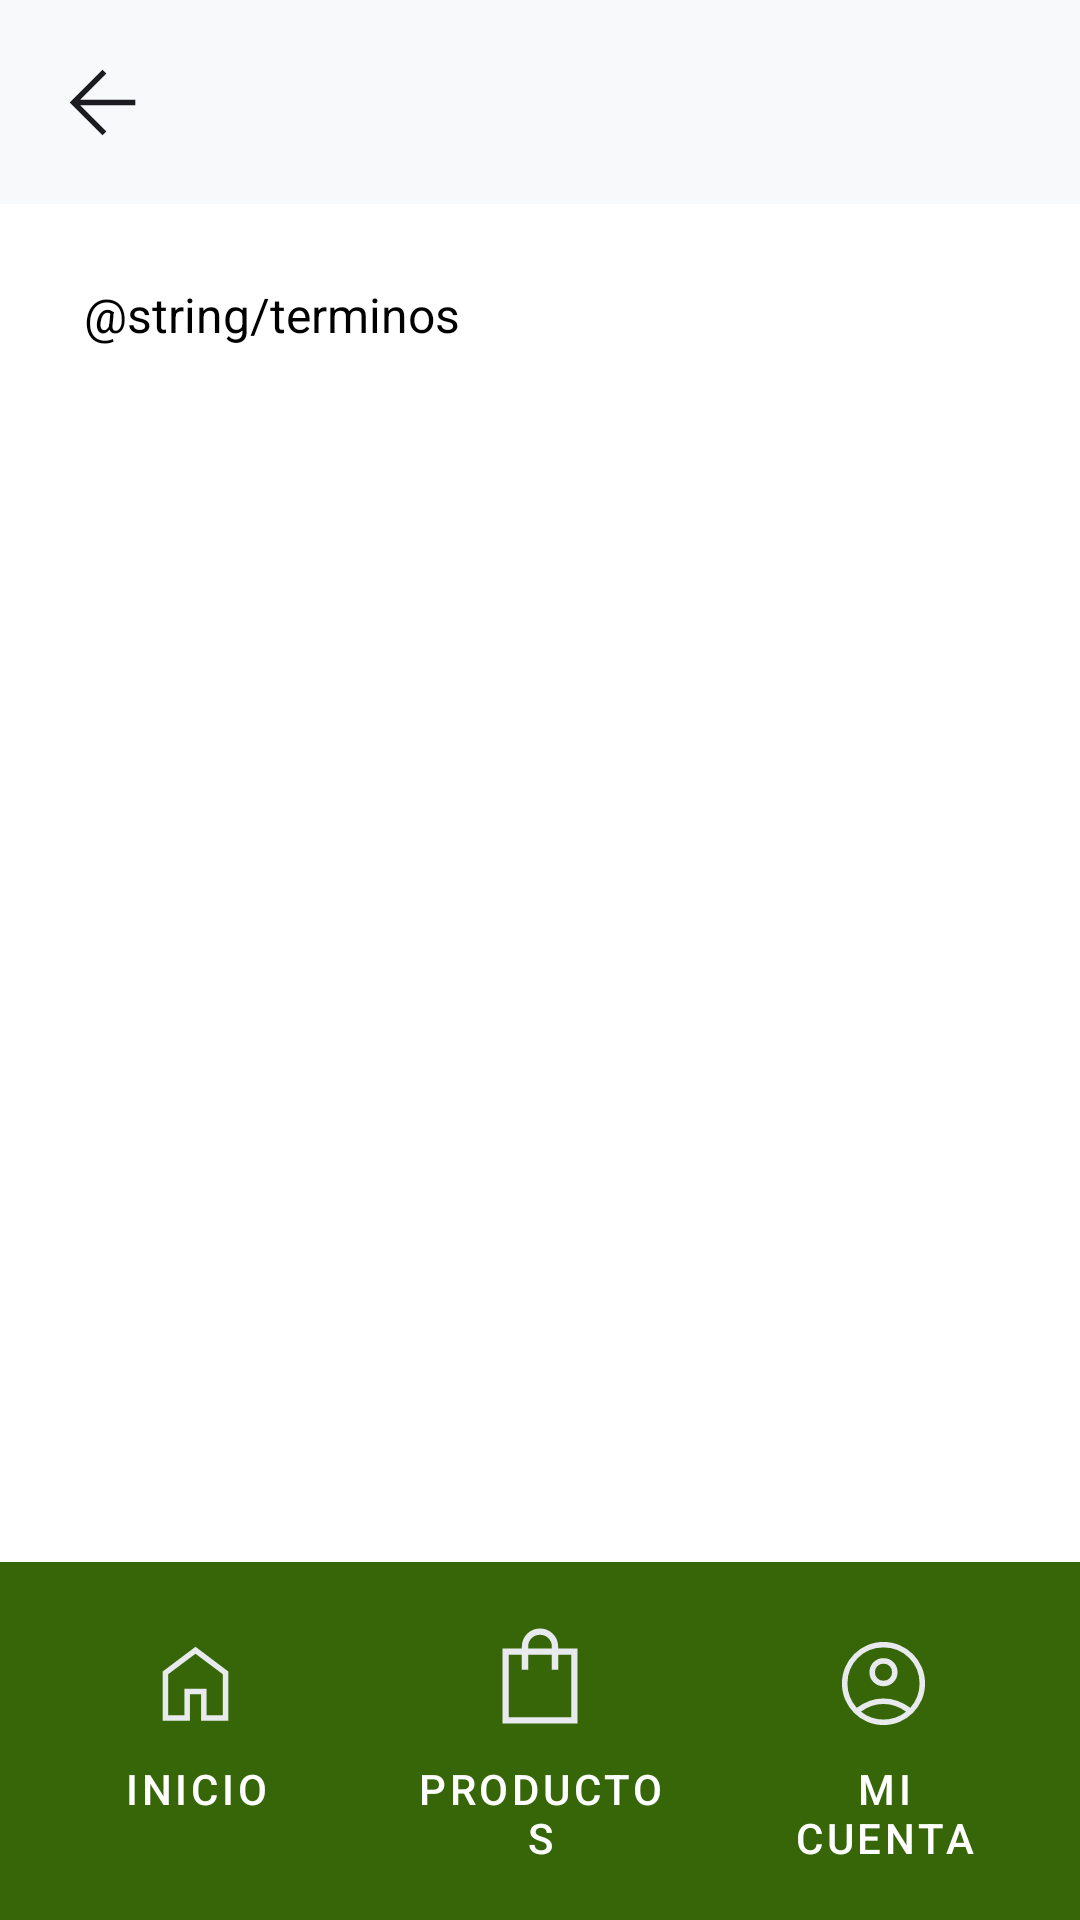

The Android layout XML behind this screen, and the referenced resources:
<!-- AndroidManifest.xml: fallback theme Theme.MaterialComponents.DayNight.NoActionBar -->
<!-- res/layout/activity_terms.xml -->
<?xml version="1.0" encoding="utf-8"?>
<androidx.constraintlayout.widget.ConstraintLayout xmlns:android="http://schemas.android.com/apk/res/android"
    xmlns:app="http://schemas.android.com/apk/res-auto"
    xmlns:tools="http://schemas.android.com/tools"
    android:id="@+id/main"
    android:layout_width="match_parent"
    android:layout_height="match_parent"
    tools:context=".ui.TermsActivity">


        <RelativeLayout
            android:layout_width="match_parent"
            android:layout_height="match_parent">

            
            <LinearLayout
                android:id="@+id/topNavbar"
                android:layout_width="match_parent"
                android:layout_height="wrap_content"
                android:orientation="horizontal"
                android:background="@color/colorPrimary"
                android:padding="10dp">

                <ImageButton
                    android:id="@+id/backButton"
                    android:layout_width="48dp"
                    android:layout_height="48dp"
                    android:background="?attr/selectableItemBackgroundBorderless"
                    android:src="@drawable/arrow_back_icon_35x35"
                    android:contentDescription="@string/back_button" />
            </LinearLayout>
            <ScrollView
                android:layout_width="wrap_content"
                android:layout_height="match_parent"
                android:layout_below="@+id/topNavbar">

                <LinearLayout
                    android:layout_width="match_parent"
                    android:layout_height="wrap_content"
                    android:orientation="vertical"
                    android:gravity="center_horizontal"
                    android:padding="8dp"
                    android:layout_margin="10dp"
                    android:layout_marginTop="10dp">

                    <TextView
                        android:id="@+id/terminos"
                        android:layout_width="match_parent"
                        android:layout_height="wrap_content"
                        android:layout_marginStart="10dp"
                        android:layout_marginEnd="10dp"
                        android:layout_marginTop="8dp"
                        android:layout_marginBottom="16dp"
                        android:contentDescription="Términos y condiciones"
                        android:focusable="true"
                        android:focusableInTouchMode="true"
                        android:text="@string/terminos"
                        android:textColor="@android:color/black"
                        android:textSize="16sp"
                        android:textStyle="normal"
                        android:gravity="start"
                        android:textAlignment="viewStart"
                        android:justificationMode="inter_word"
                        android:lineSpacingExtra="4dp"/>
                </LinearLayout>
            </ScrollView>

            
            <LinearLayout
                android:id="@+id/bottomNavbar"
                android:layout_width="match_parent"
                android:layout_height="wrap_content"
                android:orientation="horizontal"
                android:background="@color/colorSecondary"
                android:padding="8dp"
                android:layout_alignParentBottom="true"
                android:contentDescription="@string/bottom_navbar_description">

                <Button
                    android:id="@+id/homeButton"
                    android:layout_width="0dp"
                    android:layout_height="wrap_content"
                    android:layout_weight="1"
                    android:drawableTop="@drawable/home_icon_35x35"
                    android:onClick="homeButton"
                    android:text="@string/home_button"
                    android:textColor="@android:color/white"
                    android:background="?attr/selectableItemBackgroundBorderless"
                    android:contentDescription="@string/contdes_home_button" />

                <Button
                    android:id="@+id/productsButton"
                    android:layout_width="0dp"
                    android:layout_height="wrap_content"
                    android:layout_weight="1"
                    android:drawableTop="@drawable/shopping_bag_icon_35x35"
                    android:onClick="productsButton"
                    android:text="@string/products_button"
                    android:textColor="@android:color/white"
                    android:background="?attr/selectableItemBackgroundBorderless"
                    android:contentDescription="@string/contdes_products_button" />

                <Button
                    android:id="@+id/profileBtn"
                    android:layout_width="0dp"
                    android:layout_height="wrap_content"
                    android:layout_weight="1"
                    android:drawableTop="@drawable/account_icon_35x35"
                    android:onClick="profileBtn"
                    android:text="@string/account_button"
                    android:textColor="@android:color/white"
                    android:background="?attr/selectableItemBackgroundBorderless"
                    android:contentDescription="@string/contdes_profile_button"  />
            </LinearLayout>

        </RelativeLayout>

</androidx.constraintlayout.widget.ConstraintLayout>
<!-- resources referenced by this layout -->
<resources>
  <color name="colorPrimary">#F8F9Fa</color>
  <color name="colorSecondary">#376608</color>
  <!-- drawable account_icon_35x35 (drawable) -->
  <vector xmlns:android="http://schemas.android.com/apk/res/android" android:height="35dp" android:viewportHeight="960" android:viewportWidth="960" android:width="35dp">
        
      <path android:fillColor="#e8eaed" android:pathData="M234.97,701.85q56.95,-40.16 116.53,-62.62T480,616.77q68.92,0 128.7,22.46 59.79,22.46 116.74,62.62 41.51,-47.36 62.91,-102.79 21.39,-55.44 21.39,-119.06 0,-138.69 -95.52,-234.22 -95.53,-95.52 -234.22,-95.52t-234.22,95.52Q150.26,341.31 150.26,480q0,63.62 21.6,119.06 21.6,55.43 63.11,102.79ZM479.86,505.13q-54.22,0 -91.3,-37.22 -37.07,-37.22 -37.07,-91.44 0,-54.21 37.22,-91.29 37.21,-37.08 91.43,-37.08 54.22,0 91.3,37.22 37.07,37.22 37.07,91.44 0,54.21 -37.22,91.29 -37.21,37.08 -91.43,37.08ZM480.31,860q-79.05,0 -148.33,-29.77 -69.27,-29.77 -120.85,-81.41 -51.59,-51.64 -81.36,-120.7Q100,559.06 100,479.95q0,-79.1 29.77,-148.12 29.77,-69.01 81.41,-120.65t120.7,-81.41Q400.94,100 480.05,100q79.1,0 148.12,29.77 69.01,29.77 120.65,81.41t81.41,120.68Q860,400.89 860,479.69q0,79.05 -29.77,148.33 -29.77,69.27 -81.41,120.85 -51.64,51.59 -120.68,81.36Q559.11,860 480.31,860ZM480,809.74q55.23,0 108.14,-17.62 52.91,-17.63 97.86,-54.48 -44.95,-33.54 -97.04,-52.08T480,667.02q-56.87,0 -109.15,18.35 -52.29,18.35 -96.59,52.27 44.69,36.85 97.6,54.48 52.91,17.62 108.14,17.62ZM480.04,454.87q33.86,0 56.04,-22.21 22.18,-22.22 22.18,-56.08t-22.22,-56.04q-22.21,-22.18 -56.08,-22.18 -33.86,0 -56.04,22.21 -22.18,22.22 -22.18,56.08t22.22,56.04q22.21,22.18 56.08,22.18ZM480,376.62ZM480,738.38Z"/>
      
  </vector>
  <!-- drawable arrow_back_icon_35x35 (drawable) -->
  <vector xmlns:android="http://schemas.android.com/apk/res/android" android:height="35dp" android:viewportHeight="960" android:viewportWidth="960" android:width="35dp">
        
      <path android:fillColor="#1C1B1F" android:pathData="m275.84,505.13 l239.75,239.48L480,780 180,480l300,-300 35.59,35.39 -239.75,239.48L780,454.87v50.26L275.84,505.13Z"/>
      
  </vector>
  <!-- drawable home_icon_35x35 (drawable) -->
  <vector xmlns:android="http://schemas.android.com/apk/res/android" android:height="35dp" android:viewportHeight="960" android:viewportWidth="960" android:width="35dp">
        
      <path android:fillColor="#e8eaed" android:pathData="M230.26,769.74h148.46v-242.56h202.56v242.56h148.46v-374.61L480,206.92 230.26,395.04v374.7ZM180,820v-450l300,-225.77L780,370v450L531.03,820v-242.57L428.97,577.43L428.97,820L180,820ZM480,488.13Z"/>
      
  </vector>
  <!-- drawable shopping_bag_icon_35x35 (drawable) -->
  <vector xmlns:android="http://schemas.android.com/apk/res/android"
      android:width="40dp"
      android:height="40dp"
      android:viewportWidth="960"
      android:viewportHeight="960">
    <path
        android:pathData="M180,860v-600h154.87v-14.87q0,-60.67 42.23,-102.9Q419.33,100 480,100q60.67,0 102.9,42.23 42.23,42.23 42.23,102.9L625.13,260L780,260v600L180,860ZM230.26,809.74h499.48v-499.48L625.13,310.26v120h-50.26v-120L385.13,310.26v120h-50.26v-120L230.26,310.26v499.48ZM385.13,260h189.74v-14.87q0,-39.92 -27.47,-67.4 -27.48,-27.47 -67.4,-27.47t-67.4,27.47q-27.47,27.48 -27.47,67.4L385.13,260ZM230.26,809.74v-499.48,499.48Z"
        android:fillColor="#e8eaed"/>
  </vector>
  <string name="account_button">Mi Cuenta</string>
  <string name="back_button">Volver</string>
  <string name="bottom_navbar_description">Barra de navegación inferior</string>
  <string name="contdes_home_button">Ir a la pantalla de inicio</string>
  <string name="contdes_profile_button">Ir a la pantalla de perfil</string>
  <string name="home_button">Inicio</string>
  <string name="products_button">Productos</string>
</resources>
